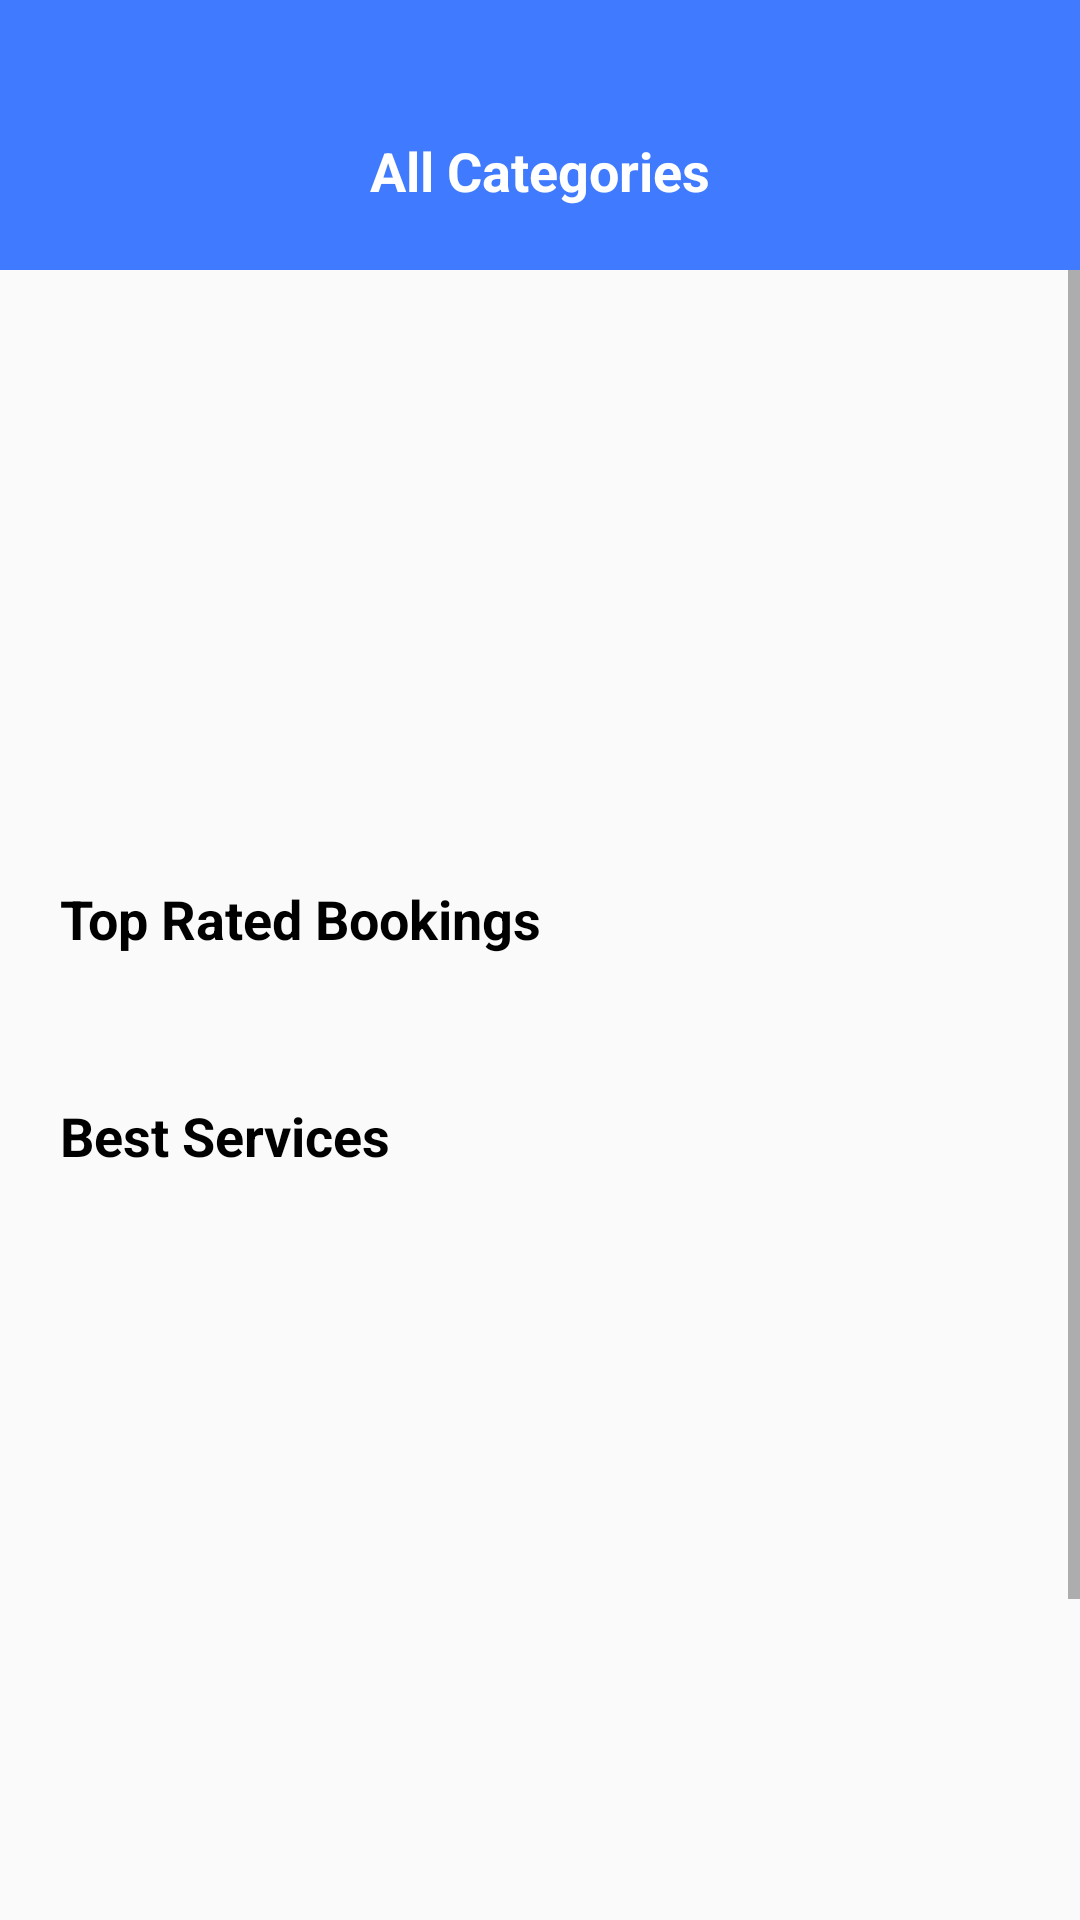

Layout XML and referenced resources for this Android screen:
<!-- AndroidManifest.xml: application theme Theme.HousePulse -->
<!-- res/layout/fragment_home.xml -->
<RelativeLayout xmlns:android="http://schemas.android.com/apk/res/android"
    xmlns:tools="http://schemas.android.com/tools"
    android:layout_width="match_parent"
    android:layout_height="match_parent"
    tools:context="fragments.Home">

    <LinearLayout
        android:layout_width="match_parent"
        android:layout_height="wrap_content"
        android:orientation="vertical">

        <LinearLayout
            android:layout_width="match_parent"
            android:layout_height="90dp"
            android:background="@color/blue"
            android:gravity="center">

            <TextView
                android:id="@+id/title"
                android:layout_width="wrap_content"
                android:layout_height="wrap_content"
                android:text="@string/category"
                android:layout_marginTop="12dp"
                android:textSize="18sp"
                android:textAlignment="center"
                android:textColor="@color/white"
                android:textStyle="bold"
                android:padding="16dp"/>
        </LinearLayout>

        <ScrollView
            android:layout_width="match_parent"
            android:layout_height="0dp"
            android:layout_weight="1"
            android:fillViewport="true">

            <LinearLayout
                android:layout_width="match_parent"
                android:layout_height="wrap_content"
                android:orientation="vertical"
                android:layout_marginTop="10dp">

                <androidx.viewpager2.widget.ViewPager2
                    android:id="@+id/viewpager2_one"
                    android:layout_width="300dp"
                    android:layout_height="150dp"
                    android:layout_gravity="center_horizontal"
                    android:layout_marginTop="20dp"/>

                <LinearLayout
                    android:id="@+id/slideDotAll"
                    android:layout_width="match_parent"
                    android:layout_height="wrap_content"
                    android:layout_marginTop="8dp"
                    android:gravity="center"
                    android:orientation="horizontal"/>

                <TextView
                    android:id="@+id/tv_top_services"
                    android:layout_width="wrap_content"
                    android:layout_height="wrap_content"
                    android:text="@string/tv_all"
                    android:textSize="18sp"
                    android:paddingTop="16dp"
                    android:paddingBottom="8dp"
                    android:textStyle="bold"
                    android:textColor="@color/black"
                    android:layout_marginStart="20dp"
                    android:layout_marginEnd="20dp"/>

                <androidx.recyclerview.widget.RecyclerView
                    android:id="@+id/recyclerView1"
                    android:layout_width="match_parent"
                    android:layout_height="wrap_content"
                    android:layout_marginTop="8dp"
                    android:padding="8dp"
                    android:clipToPadding="false"
                    android:orientation="horizontal" />

                <TextView
                    android:id="@+id/select_categories"
                    android:layout_width="wrap_content"
                    android:layout_height="wrap_content"
                    android:text="@string/bst_service"
                    android:textSize="18sp"
                    android:paddingTop="16dp"
                    android:paddingBottom="8dp"
                    android:textStyle="bold"
                    android:textColor="@color/black"
                    android:layout_marginStart="20dp"
                    android:layout_marginEnd="20dp"/>

                <androidx.recyclerview.widget.RecyclerView
                    android:id="@+id/recyclerView2"
                    android:layout_width="match_parent"
                    android:layout_height="wrap_content"
                    android:layout_marginTop="8dp"
                    android:padding="8dp"
                    android:clipToPadding="false"
                    android:orientation="horizontal"
                    android:layout_marginBottom="120dp"/>

            </LinearLayout>
        </ScrollView>

    </LinearLayout>
</RelativeLayout>
<!-- resources referenced by this layout -->
<resources>
  <color name="black">#FF000000</color>
  <color name="blue">#407BFF</color>
  <color name="white">#FFFFFFFF</color>
  <string name="bst_service">Best Services</string>
  <string name="category">All Categories</string>
  <string name="tv_all">Top Rated Bookings</string>
  <style name="Theme.HousePulse" parent="Base.Theme.HousePulse" />
  <style name="Base.Theme.HousePulse" parent="Theme.AppCompat.Light.NoActionBar">
          <item name="colorPrimary">@color/blue</item>
          <item name="colorPrimaryVariant">@color/blue</item>
          <item name="android:statusBarColor">@color/blue</item>
      </style>
</resources>
